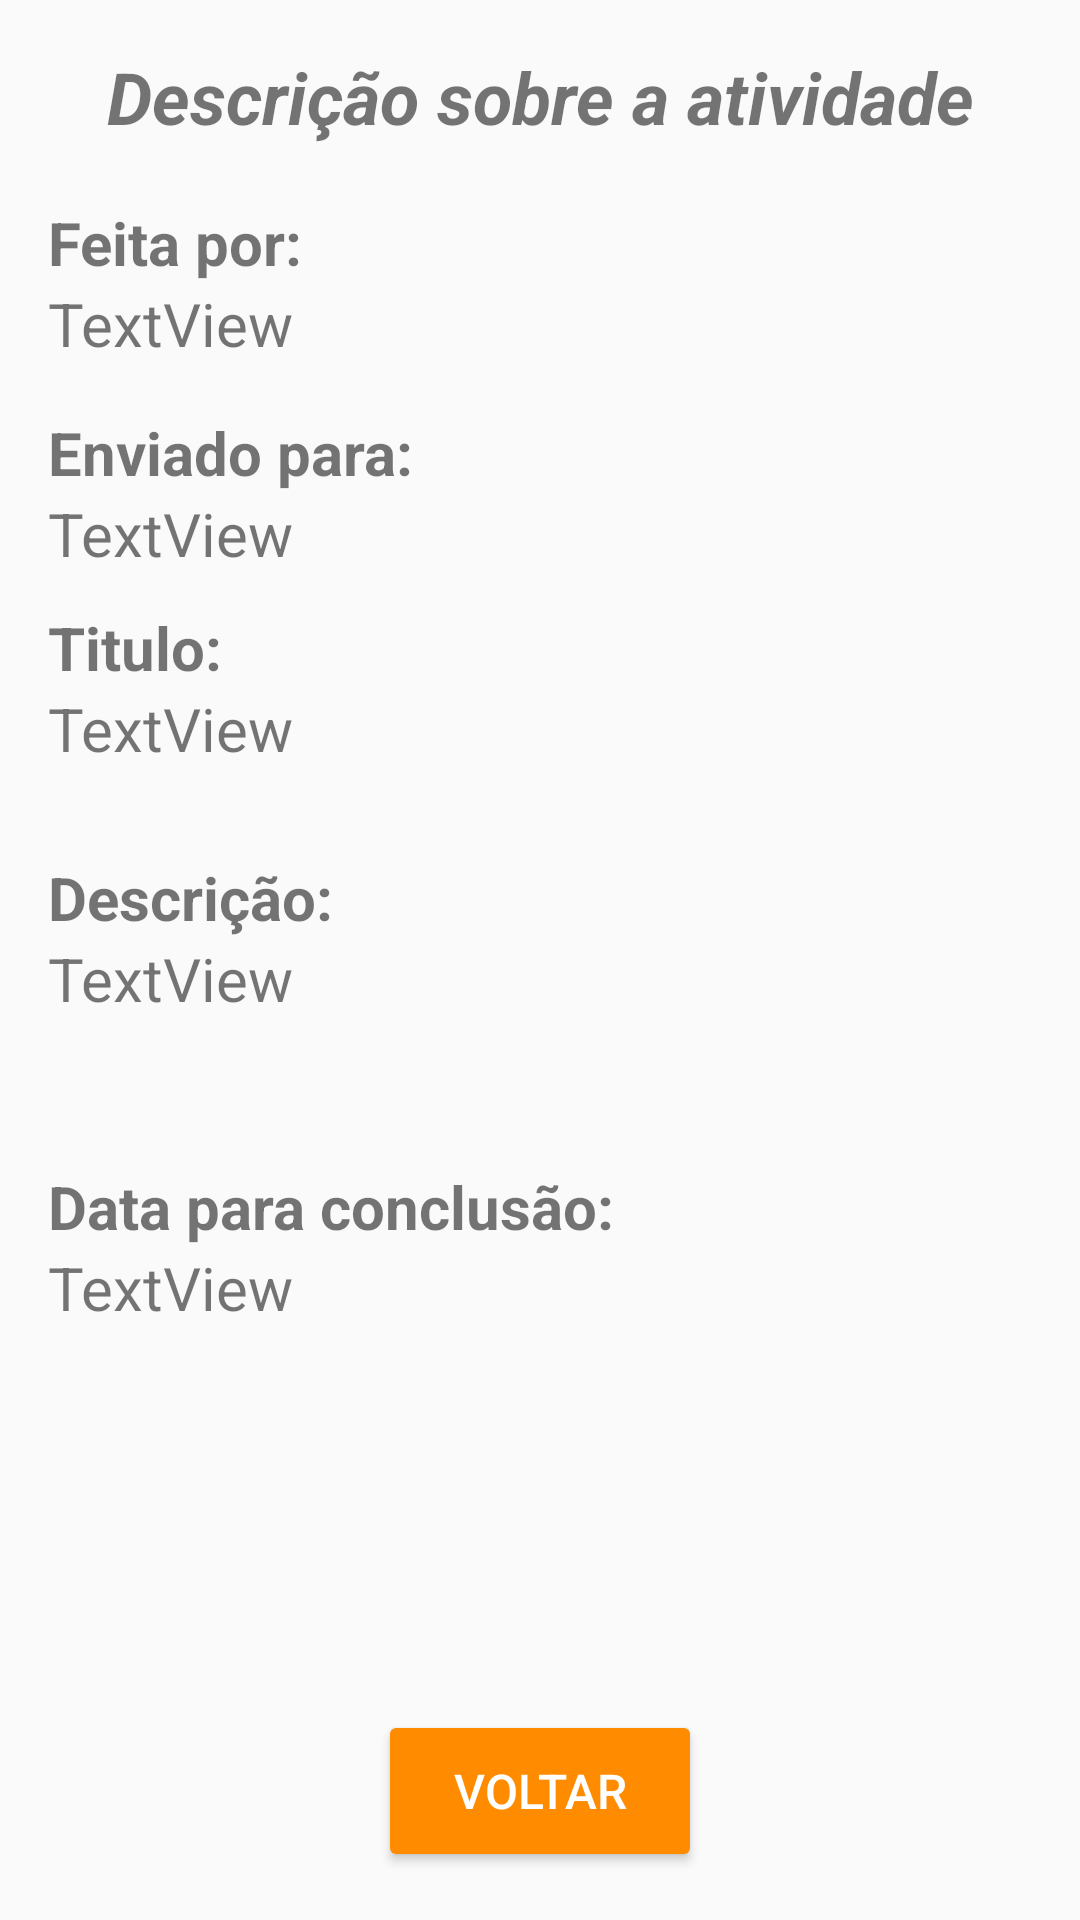

Layout XML and referenced resources for this Android screen:
<!-- AndroidManifest.xml: application theme AppTheme -->
<!-- res/layout/activity_atividade.xml -->
<?xml version="1.0" encoding="utf-8"?>
<android.support.constraint.ConstraintLayout xmlns:android="http://schemas.android.com/apk/res/android"
    xmlns:app="http://schemas.android.com/apk/res-auto"
    xmlns:tools="http://schemas.android.com/tools"
    android:layout_width="match_parent"
    android:layout_height="match_parent"
    tools:context=".views.Atividade">

    <TextView
        android:id="@+id/textView66"
        android:layout_width="wrap_content"
        android:layout_height="wrap_content"
        android:layout_marginTop="16dp"
        android:text="Descrição sobre a atividade"
        android:textSize="24dp"
        android:textStyle="bold|italic"
        app:layout_constraintEnd_toEndOf="parent"
        app:layout_constraintHorizontal_bias="0.505"
        app:layout_constraintStart_toStartOf="parent"
        app:layout_constraintTop_toTopOf="parent" />

    <TextView
        android:id="@+id/textView67"
        android:layout_width="wrap_content"
        android:layout_height="wrap_content"
        android:layout_marginBottom="8dp"
        android:layout_marginEnd="8dp"
        android:layout_marginLeft="16dp"
        android:layout_marginRight="8dp"
        android:layout_marginStart="16dp"
        android:layout_marginTop="19dp"
        android:text="Feita por:"
        android:textSize="20dp"
        android:textStyle="bold"
        app:layout_constraintBottom_toBottomOf="parent"
        app:layout_constraintEnd_toEndOf="parent"
        app:layout_constraintHorizontal_bias="0.0"
        app:layout_constraintStart_toStartOf="parent"
        app:layout_constraintTop_toBottomOf="@+id/textView66"
        app:layout_constraintVertical_bias="0.0" />

    <TextView
        android:id="@+id/atividadeDe"
        android:layout_width="wrap_content"
        android:layout_height="wrap_content"
        android:layout_marginBottom="8dp"
        android:layout_marginEnd="8dp"
        android:layout_marginRight="8dp"
        android:text="TextView"
        android:textSize="20dp"
        app:layout_constraintBottom_toBottomOf="parent"
        app:layout_constraintEnd_toEndOf="parent"
        app:layout_constraintHorizontal_bias="0.0"
        app:layout_constraintStart_toStartOf="@+id/textView67"
        app:layout_constraintTop_toBottomOf="@+id/textView67"
        app:layout_constraintVertical_bias="0.0" />

    <TextView
        android:id="@+id/textView69"
        android:layout_width="wrap_content"
        android:layout_height="wrap_content"
        android:layout_marginBottom="8dp"
        android:layout_marginEnd="8dp"
        android:layout_marginLeft="16dp"
        android:layout_marginRight="8dp"
        android:layout_marginStart="16dp"
        android:layout_marginTop="16dp"
        android:text="Enviado para:"
        android:textSize="20dp"
        android:textStyle="bold"
        app:layout_constraintBottom_toBottomOf="parent"
        app:layout_constraintEnd_toEndOf="parent"
        app:layout_constraintHorizontal_bias="0.0"
        app:layout_constraintStart_toStartOf="parent"
        app:layout_constraintTop_toBottomOf="@+id/atividadeDe"
        app:layout_constraintVertical_bias="0.0" />

    <TextView
        android:id="@+id/atividadePara"
        android:layout_width="wrap_content"
        android:layout_height="wrap_content"
        android:layout_marginBottom="8dp"
        android:layout_marginEnd="8dp"
        android:layout_marginRight="8dp"
        android:text="TextView"
        android:textSize="20dp"
        app:layout_constraintBottom_toBottomOf="parent"
        app:layout_constraintEnd_toEndOf="parent"
        app:layout_constraintHorizontal_bias="0.0"
        app:layout_constraintStart_toStartOf="@+id/textView69"
        app:layout_constraintTop_toBottomOf="@+id/textView69"
        app:layout_constraintVertical_bias="0.0" />

    <TextView
        android:id="@+id/textView71"
        android:layout_width="63dp"
        android:layout_height="wrap_content"
        android:layout_marginBottom="8dp"
        android:layout_marginEnd="8dp"
        android:layout_marginLeft="16dp"
        android:layout_marginRight="8dp"
        android:layout_marginStart="16dp"
        android:layout_marginTop="11dp"
        android:text="Titulo:"
        android:textSize="20dp"
        android:textStyle="bold"
        app:layout_constraintBottom_toBottomOf="parent"
        app:layout_constraintEnd_toEndOf="parent"
        app:layout_constraintHorizontal_bias="0.0"
        app:layout_constraintStart_toStartOf="parent"
        app:layout_constraintTop_toBottomOf="@+id/atividadePara"
        app:layout_constraintVertical_bias="0.0" />

    <TextView
        android:id="@+id/atividadeTitulo"
        android:layout_width="wrap_content"
        android:layout_height="wrap_content"
        android:layout_marginBottom="8dp"
        android:layout_marginEnd="8dp"
        android:layout_marginRight="8dp"
        android:text="TextView"
        android:textSize="20dp"
        app:layout_constraintBottom_toBottomOf="parent"
        app:layout_constraintEnd_toEndOf="parent"
        app:layout_constraintHorizontal_bias="0.0"
        app:layout_constraintStart_toStartOf="@+id/textView71"
        app:layout_constraintTop_toBottomOf="@+id/textView71"
        app:layout_constraintVertical_bias="0.0" />

    <TextView
        android:id="@+id/textView73"
        android:layout_width="wrap_content"
        android:layout_height="wrap_content"
        android:layout_marginBottom="8dp"
        android:layout_marginEnd="8dp"
        android:layout_marginLeft="16dp"
        android:layout_marginRight="8dp"
        android:layout_marginStart="16dp"
        android:layout_marginTop="15dp"
        android:text="Descrição:"
        android:textSize="20dp"
        android:textStyle="bold"
        app:layout_constraintBottom_toBottomOf="parent"
        app:layout_constraintEnd_toEndOf="parent"
        app:layout_constraintHorizontal_bias="0.0"
        app:layout_constraintStart_toStartOf="parent"
        app:layout_constraintTop_toBottomOf="@+id/atividadeTitulo"
        app:layout_constraintVertical_bias="0.043" />

    <TextView
        android:id="@+id/atividadeDesc"
        android:layout_width="360dp"
        android:layout_height="55dp"
        android:layout_marginBottom="8dp"
        android:layout_marginEnd="8dp"
        android:layout_marginRight="8dp"
        android:text="TextView"
        android:textSize="20dp"
        app:layout_constraintBottom_toBottomOf="parent"
        app:layout_constraintEnd_toEndOf="parent"
        app:layout_constraintHorizontal_bias="0.0"
        app:layout_constraintStart_toStartOf="@+id/textView73"
        app:layout_constraintTop_toBottomOf="@+id/textView73"
        app:layout_constraintVertical_bias="0.0" />

    <TextView
        android:id="@+id/textView75"
        android:layout_width="wrap_content"
        android:layout_height="wrap_content"
        android:layout_marginBottom="8dp"
        android:layout_marginEnd="8dp"
        android:layout_marginLeft="16dp"
        android:layout_marginRight="8dp"
        android:layout_marginStart="16dp"
        android:layout_marginTop="21dp"
        android:text="Data para conclusão:"
        android:textSize="20dp"
        android:textStyle="bold"
        app:layout_constraintBottom_toBottomOf="parent"
        app:layout_constraintEnd_toEndOf="parent"
        app:layout_constraintHorizontal_bias="0.0"
        app:layout_constraintStart_toStartOf="parent"
        app:layout_constraintTop_toBottomOf="@+id/atividadeDesc"
        app:layout_constraintVertical_bias="0.0" />

    <TextView
        android:id="@+id/atividadeData"
        android:layout_width="wrap_content"
        android:layout_height="29dp"
        android:layout_marginBottom="8dp"
        android:layout_marginEnd="8dp"
        android:layout_marginRight="8dp"
        android:text="TextView"
        android:textSize="20dp"
        app:layout_constraintBottom_toBottomOf="parent"
        app:layout_constraintEnd_toEndOf="parent"
        app:layout_constraintHorizontal_bias="0.0"
        app:layout_constraintStart_toStartOf="@+id/textView75"
        app:layout_constraintTop_toBottomOf="@+id/textView75"
        app:layout_constraintVertical_bias="0.0" />

    <Button
        android:id="@+id/atividadeVoltar"
        style="@style/Widget.AppCompat.Button.Colored"
        android:layout_width="108dp"
        android:layout_height="54dp"
        android:layout_marginBottom="16dp"
        android:text="Voltar"
        android:textSize="16dp"
        app:layout_constraintBottom_toBottomOf="parent"
        app:layout_constraintEnd_toEndOf="parent"
        app:layout_constraintStart_toStartOf="parent" />

</android.support.constraint.ConstraintLayout>
<!-- resources referenced by this layout -->
<resources>
  <style name="AppTheme" parent="Theme.AppCompat.DayNight.DarkActionBar">
          <item name="colorPrimary">@color/colorPrimary</item>
          <item name="colorPrimaryDark">@color/colorPrimaryDark</item>
          <item name="colorAccent">@color/colorAccent</item>
      </style>
  <color name="colorPrimary">#ff4500</color>
  <color name="colorPrimaryDark">#FF4500</color>
  <color name="colorAccent">#ff8c00</color>
</resources>
